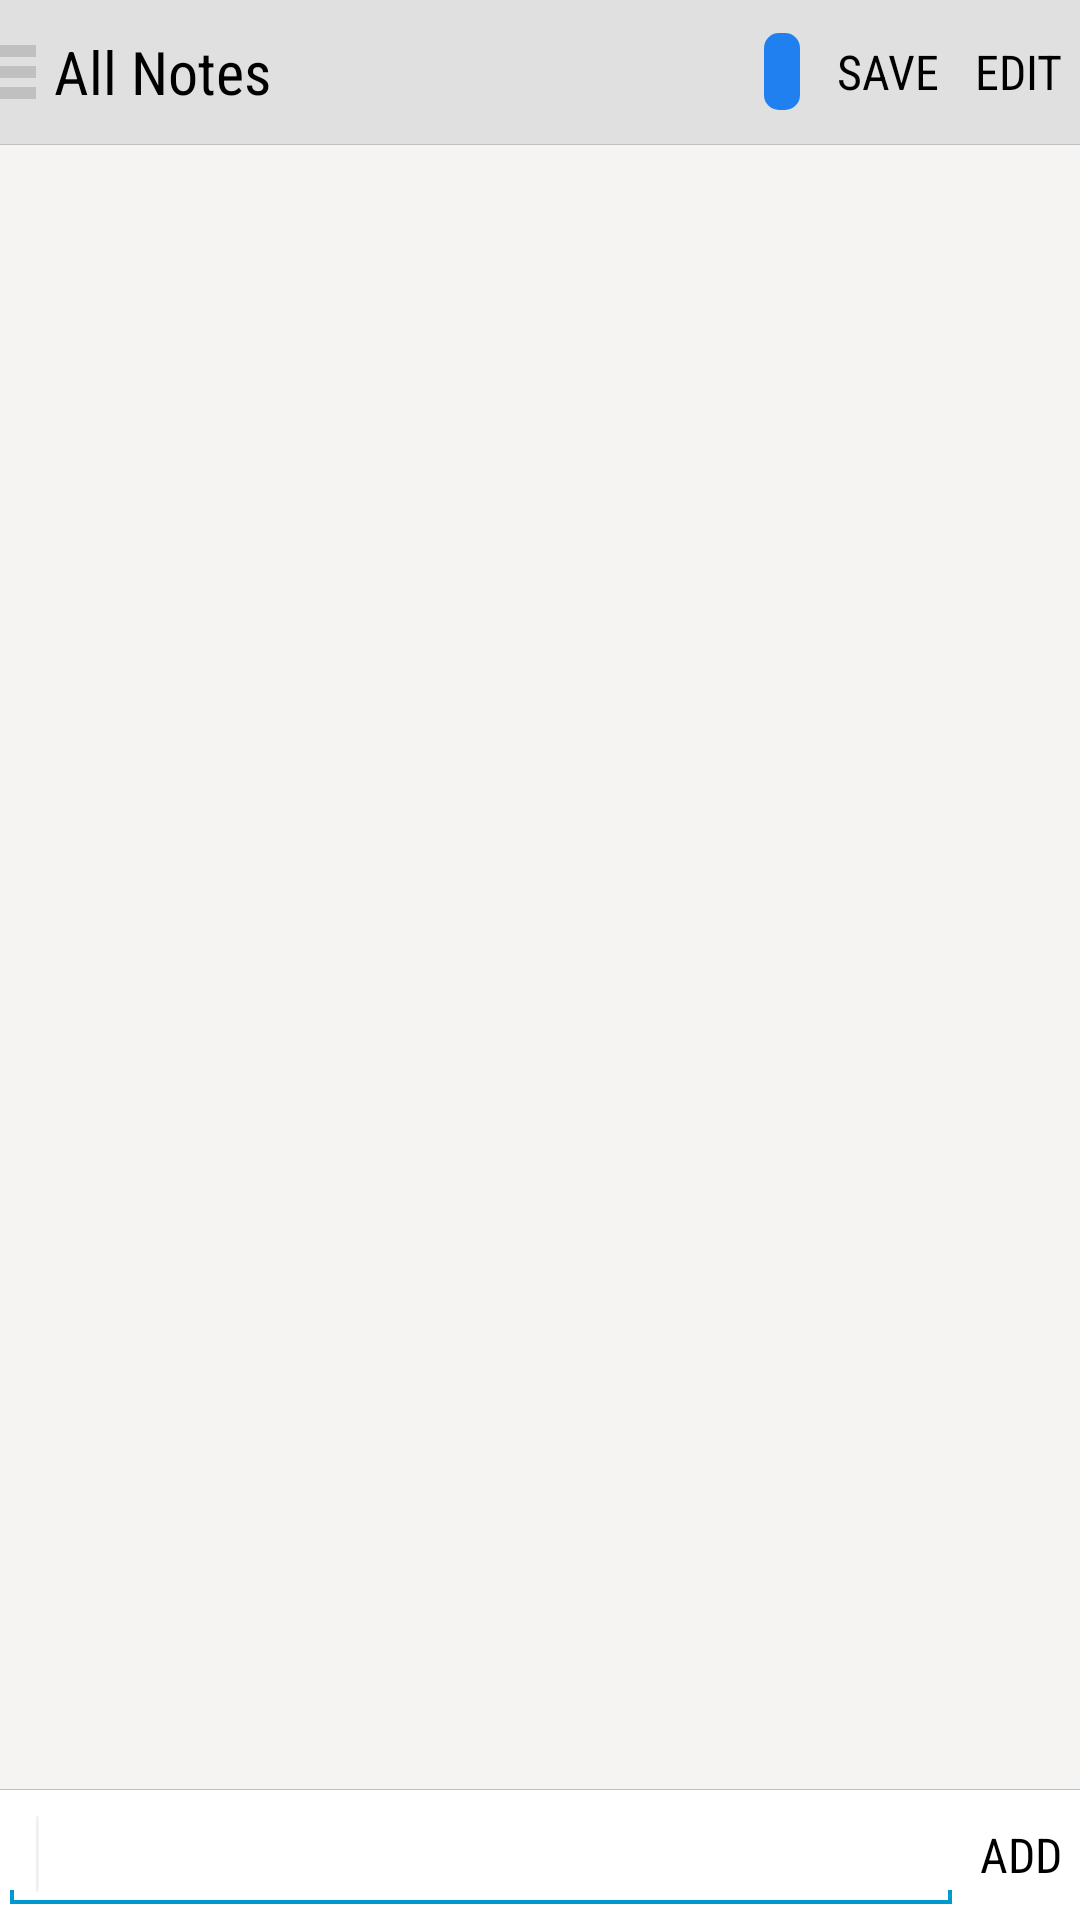

The Android layout XML behind this screen, and the referenced resources:
<!-- AndroidManifest.xml: application theme AppTheme.Light -->
<!-- res/layout/main.xml -->
<LinearLayout xmlns:android="http://schemas.android.com/apk/res/android"
    xmlns:tools="http://schemas.android.com/tools"
    android:layout_width="match_parent"
    android:layout_height="match_parent"
    android:orientation="vertical"
    tools:context="org.example.todoforgeeks.MainActivity">
    <LinearLayout
        android:layout_width="match_parent"
        android:layout_height="@dimen/title_height"
        android:orientation="horizontal"
        android:background="?attr/title_background_color" >
        <FrameLayout
            android:layout_width="wrap_content"
            android:layout_height="match_parent"
            android:clickable="true"
            android:paddingRight="@dimen/drawer_title_padding" >
            <ImageView
                android:layout_width="wrap_content"
                android:layout_height="wrap_content"
                android:layout_gravity="left|center_vertical"
                android:src="?attr/drawer_icon"
                android:scaleType="center" 
                android:contentDescription="@null" />
        </FrameLayout>
        <TextView android:id="@+id/main_title"
            android:layout_width="wrap_content"
            android:layout_height="match_parent"
            android:textSize="@dimen/title_text"
            android:gravity="start|center_vertical"
            style="@style/Widget.TextView.Condensed"
            android:text="@string/main_all_notes" />
        <View
            android:layout_width="0dp"
            android:layout_height="match_parent"
            android:layout_weight="1" />
        <TextView android:id="@+id/main_counter"
            style="@style/Application.Title.Counter" />
        <TextView
            style="@style/Application.Title.Button"
            android:text="@string/main_menu_save" />
        <TextView
            style="@style/Application.Title.Button"
            android:text="@string/main_menu_edit" />
    </LinearLayout>
    <View
        android:layout_width="match_parent"
        android:layout_height="@dimen/divider_height"
        android:background="?attr/frame_color" />
    <ListView android:id="@+id/main_notes"
        android:layout_width="match_parent"
        android:layout_height="0dp"
        android:layout_weight="1"
        android:divider="@android:color/transparent"
        android:dividerHeight="0dp"
        android:listSelector="@android:color/transparent"
        android:cacheColorHint="@android:color/transparent"
        android:overScrollMode="never"
        />
    <View
        android:layout_width="match_parent"
        android:layout_height="@dimen/divider_height"
        android:background="?attr/frame_color" />
    <LinearLayout
        android:layout_width="match_parent"
        android:layout_height="wrap_content"
        android:orientation="horizontal"
        android:background="?attr/edit_text_background_color" >
        <FrameLayout
            android:layout_width="0dp"
            android:layout_height="wrap_content"
            android:layout_weight="1"
            android:paddingTop="@dimen/edit_ver_padding"
            android:paddingBottom="@dimen/edit_ver_padding" >
            <EditText android:id="@+id/main_input_text"
                android:layout_width="match_parent"
                android:layout_height="wrap_content"
                android:inputType="textMultiLine|textCapSentences"
                android:textSize="@dimen/edit_text" >
                <requestFocus />
            </EditText>
        </FrameLayout>
        <TextView android:id="@+id/main_add"
            style="@style/Application.Title.Button"
            android:layout_width="wrap_content"
            android:text="@string/main_add" />
    </LinearLayout>
</LinearLayout>
<!-- resources referenced by this layout -->
<resources>
  <dimen name="divider_height">1px</dimen>
  <dimen name="drawer_title_padding">@dimen/global_padding</dimen>
  <dimen name="edit_text">18sp</dimen>
  <dimen name="edit_ver_padding">@dimen/global_small_padding</dimen>
  <dimen name="title_height">48dp</dimen>
  <dimen name="title_text">20sp</dimen>
  <string name="main_add">Add</string>
  <string name="main_all_notes">All Notes</string>
  <string name="main_menu_edit">Edit</string>
  <string name="main_menu_save">Save</string>
  <style name="Widget.TextView.Condensed" parent="android:Widget.TextView">
      </style>
  <dimen name="global_padding">6dp</dimen>
  <dimen name="global_small_padding">2dp</dimen>
  <dimen name="title_button_text">16sp</dimen>
  <dimen name="title_button_hor_padding">@dimen/global_padding</dimen>
  <dimen name="title_counter_hor_padding">@dimen/global_padding</dimen>
  <color name="light_window_background">#f5f4f3</color>
  <color name="light_text">#000000</color>
  <color name="light_title_background">#e0e0e0</color>
  <!-- drawable light_ic_drawer (drawable) -->
  <?xml version="1.0" encoding="utf-8"?>
  <selector xmlns:android="http://schemas.android.com/apk/res/android">
      <item android:drawable="@drawable/light_ic_drawer_highlight" android:state_pressed="true" />
      <item android:drawable="@drawable/light_ic_drawer_highlight" android:state_selected="true" />
      <item android:drawable="@drawable/light_ic_drawer_highlight" android:state_checked="true" />
      <item android:drawable="@drawable/light_ic_drawer_default" />
  </selector>
  <!-- drawable light_counter_background (drawable) -->
  <?xml version="1.0" encoding="utf-8"?>
  <shape xmlns:android="http://schemas.android.com/apk/res/android"
      android:shape="rectangle" >
      <corners android:radius="5dp" />
      <padding
          android:bottom="@dimen/counter_background_ver_padding"
          android:top="@dimen/counter_background_ver_padding"
          android:left="@dimen/counter_background_hor_padding"
          android:right="@dimen/counter_background_hor_padding" />
      <solid android:color="@color/light_active" />
  </shape>
  <color name="light_inverse_text">#ffffff</color>
  <color name="light_control_background">#ffffff</color>
  <color name="light_inactive">#c0c0c0</color>
  <!-- drawable light_selector_background (drawable) -->
  <?xml version="1.0" encoding="utf-8"?>
  <selector xmlns:android="http://schemas.android.com/apk/res/android">
      <item android:drawable="@drawable/light_selector_background_hightlight" android:state_pressed="true" />
      <item>
          <shape android:shape="rectangle">
              <solid android:color="@android:color/transparent" />
          </shape>
      </item>
  </selector>
  <!-- drawable light_note_background (drawable) -->
  <?xml version="1.0" encoding="utf-8"?>
  <shape xmlns:android="http://schemas.android.com/apk/res/android">
      <solid android:color="@color/light_control_background" />
      <stroke android:color="@color/light_inactive" android:width="@dimen/divider_height" />
  </shape>
  <dimen name="counter_background_ver_padding">@dimen/global_small_padding</dimen>
  <dimen name="counter_background_hor_padding">@dimen/global_padding</dimen>
  <color name="light_active">#ff2080f0</color>
  <!-- drawable light_selector_background_hightlight (drawable) -->
  <?xml version="1.0" encoding="utf-8"?>
  <shape xmlns:android="http://schemas.android.com/apk/res/android"
      android:shape="rectangle">
      <solid android:color="@color/light_selector" />
  </shape>
  <dimen name="drawer_icon_height">14dp</dimen>
  <dimen name="drawer_icon_half_height">7dp</dimen>
  <dimen name="drawer_icon_width">12dp</dimen>
  <dimen name="drawer_icon_line_height">4dp</dimen>
  <color name="light_selector">#80c0c0c0</color>
</resources>
